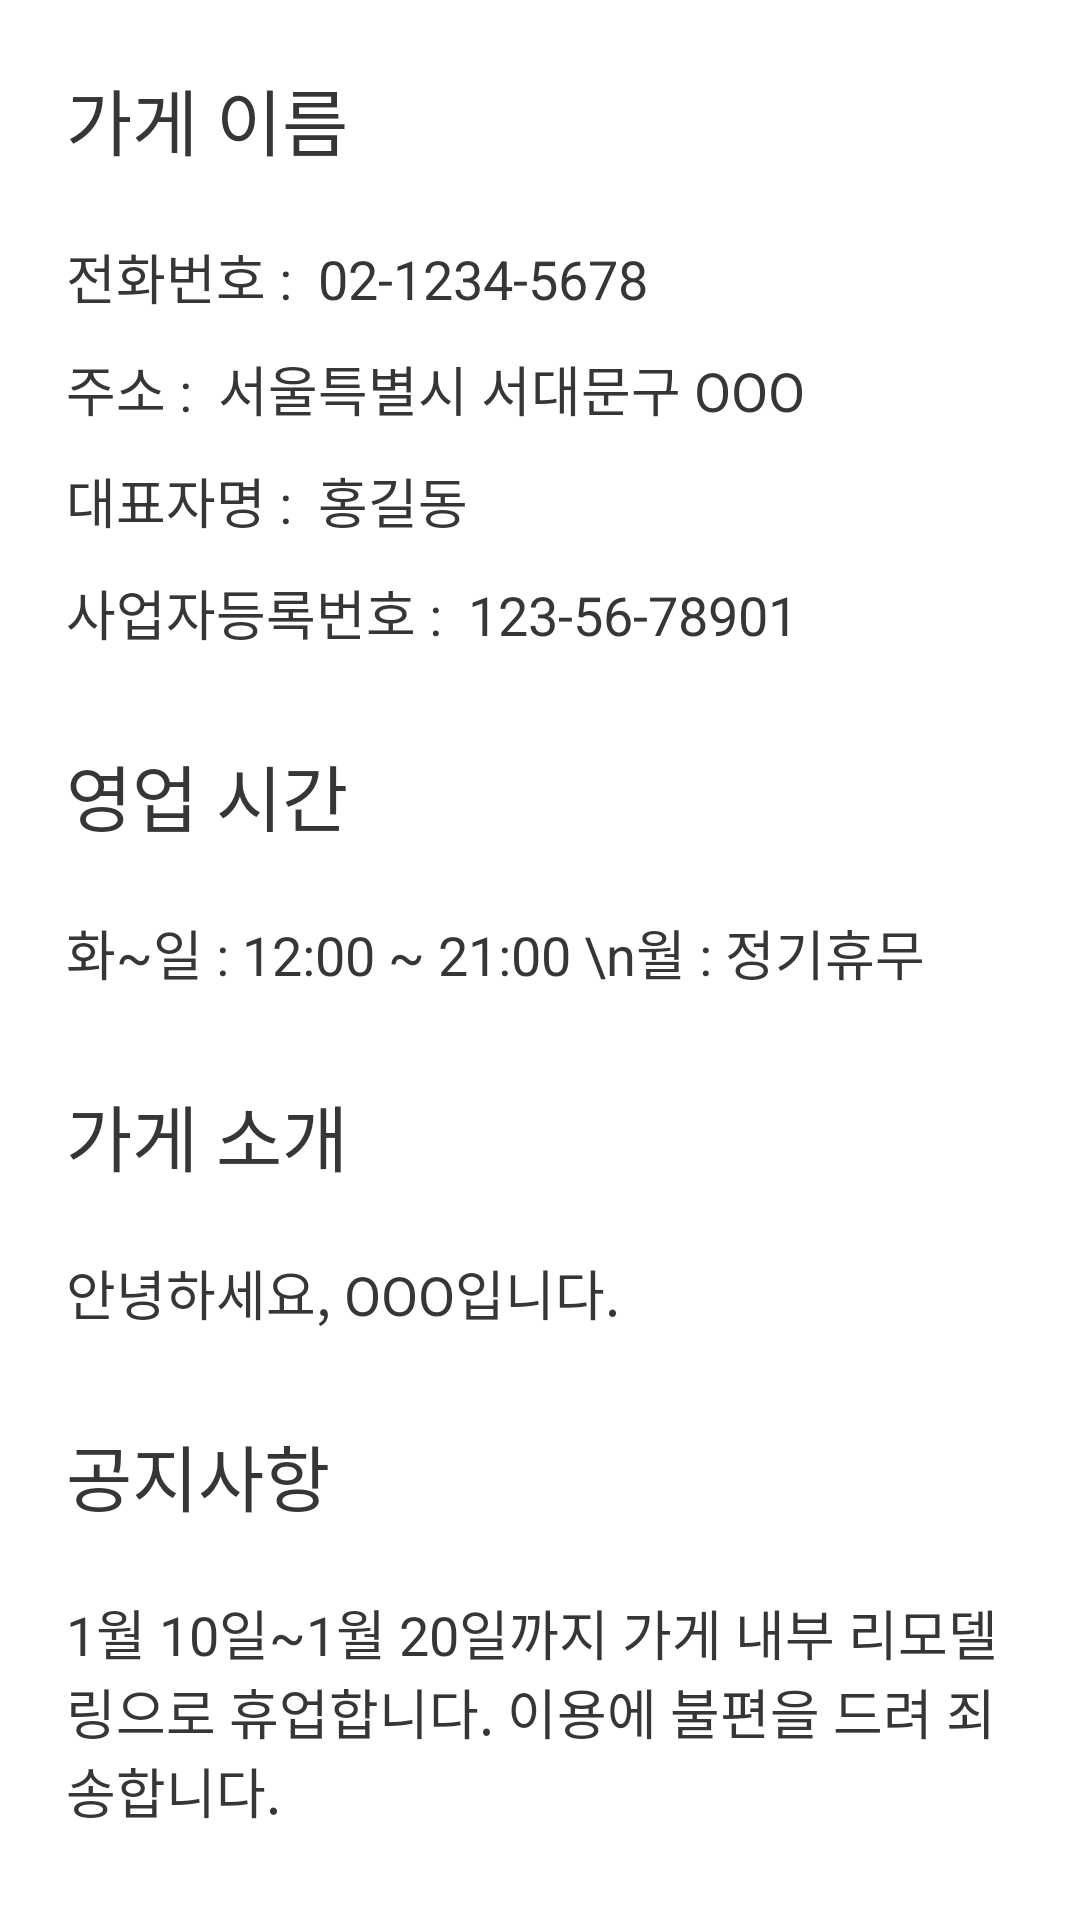

Here is an Android app screen rendered from its layout file. Give the layout XML and the strings, colors and styles it references.
<!-- AndroidManifest.xml: application theme Theme.PackIt -->
<!-- res/layout/fragment_storeinfo.xml -->
<?xml version="1.0" encoding="utf-8"?>
<androidx.constraintlayout.widget.ConstraintLayout xmlns:android="http://schemas.android.com/apk/res/android"
    android:layout_width="match_parent"
    android:layout_height="match_parent"
    xmlns:app="http://schemas.android.com/apk/res-auto"
    android:padding="22dp">

    <TextView
        android:id="@+id/storeinfo_name_tv"
        android:layout_width="match_parent"
        android:layout_height="wrap_content"
        android:text="가게 이름"
        android:textSize="24sp"
        android:textColor="@color/dark_grey"
        android:fontFamily="@font/bold"
        app:layout_constraintTop_toTopOf="parent"
        app:layout_constraintStart_toStartOf="parent"
        app:layout_constraintEnd_toEndOf="parent"/>

    <TextView
        android:id="@+id/storeinfo_tel_tv"
        android:layout_width="match_parent"
        android:layout_height="wrap_content"
        android:layout_marginTop="22dp"
        android:text="전화번호 :  02-1234-5678"
        android:textSize="18sp"
        android:textColor="@color/dark_grey"
        app:layout_constraintTop_toBottomOf="@id/storeinfo_name_tv"
        app:layout_constraintStart_toStartOf="parent"
        app:layout_constraintEnd_toEndOf="parent"/>

    <TextView
        android:id="@+id/storeinfo_address_tv"
        android:layout_width="match_parent"
        android:layout_height="wrap_content"
        android:layout_marginTop="11dp"
        android:text="주소 :  서울특별시 서대문구 OOO"
        android:textSize="18sp"
        android:textColor="@color/dark_grey"
        app:layout_constraintTop_toBottomOf="@id/storeinfo_tel_tv"
        app:layout_constraintStart_toStartOf="parent"
        app:layout_constraintEnd_toEndOf="parent"/>

    <TextView
        android:id="@+id/storeinfo_represent_tv"
        android:layout_width="match_parent"
        android:layout_height="wrap_content"
        android:layout_marginTop="11dp"
        android:text="대표자명 :  홍길동"
        android:textSize="18sp"
        android:textColor="@color/dark_grey"
        app:layout_constraintTop_toBottomOf="@id/storeinfo_address_tv"
        app:layout_constraintStart_toStartOf="parent"
        app:layout_constraintEnd_toEndOf="parent"/>

    <TextView
        android:id="@+id/storeinfo_num_tv"
        android:layout_width="match_parent"
        android:layout_height="wrap_content"
        android:layout_marginTop="11dp"
        android:text="사업자등록번호 :  123-56-78901"
        android:textSize="18sp"
        android:textColor="@color/dark_grey"
        app:layout_constraintTop_toBottomOf="@id/storeinfo_represent_tv"
        app:layout_constraintStart_toStartOf="parent"
        app:layout_constraintEnd_toEndOf="parent"/>


    <TextView
        android:id="@+id/storeinfo_time_title_tv"
        android:layout_width="match_parent"
        android:layout_height="wrap_content"
        android:layout_marginTop="30dp"
        android:text="영업 시간"
        android:textSize="24sp"
        android:textColor="@color/dark_grey"
        android:fontFamily="@font/bold"
        app:layout_constraintTop_toBottomOf="@id/storeinfo_num_tv"
        app:layout_constraintStart_toStartOf="parent"
        app:layout_constraintEnd_toEndOf="parent"/>

    <TextView
        android:id="@+id/storeinfo_time_open_tv"
        android:layout_width="match_parent"
        android:layout_height="wrap_content"
        android:layout_marginTop="22dp"
        android:text="화~일 : 12:00 ~ 21:00 \n월 : 정기휴무"
        android:textSize="18sp"
        android:textColor="@color/dark_grey"
        app:layout_constraintTop_toBottomOf="@id/storeinfo_time_title_tv"
        app:layout_constraintStart_toStartOf="parent"
        app:layout_constraintEnd_toEndOf="parent"/>


    <TextView
        android:id="@+id/storeinfo_intro_title_tv"
        android:layout_width="match_parent"
        android:layout_height="wrap_content"
        android:layout_marginTop="30dp"
        android:text="가게 소개"
        android:textSize="24sp"
        android:textColor="@color/dark_grey"
        android:fontFamily="@font/bold"
        app:layout_constraintTop_toBottomOf="@id/storeinfo_time_open_tv"
        app:layout_constraintStart_toStartOf="parent"
        app:layout_constraintEnd_toEndOf="parent"/>

    <TextView
        android:id="@+id/storeinfo_intro_content_tv"
        android:layout_width="match_parent"
        android:layout_height="wrap_content"
        android:layout_marginTop="22dp"
        android:text="안녕하세요, OOO입니다."
        android:textSize="18sp"
        android:textColor="@color/dark_grey"
        app:layout_constraintTop_toBottomOf="@id/storeinfo_intro_title_tv"
        app:layout_constraintStart_toStartOf="parent"
        app:layout_constraintEnd_toEndOf="parent"/>

    <TextView
        android:id="@+id/storeinfo_notice_title_tv"
        android:layout_width="match_parent"
        android:layout_height="wrap_content"
        android:layout_marginTop="30dp"
        android:text="공지사항"
        android:textSize="24sp"
        android:textColor="@color/dark_grey"
        android:fontFamily="@font/bold"
        app:layout_constraintTop_toBottomOf="@id/storeinfo_intro_content_tv"
        app:layout_constraintStart_toStartOf="parent"
        app:layout_constraintEnd_toEndOf="parent"/>

    <TextView
        android:id="@+id/storeinfo_notice_content_tv"
        android:layout_width="match_parent"
        android:layout_height="wrap_content"
        android:layout_marginTop="22dp"
        android:text="1월 10일~1월 20일까지 가게 내부 리모델링으로 휴업합니다. 이용에 불편을 드려 죄송합니다."
        android:textSize="18sp"
        android:textColor="@color/dark_grey"
        app:layout_constraintTop_toBottomOf="@id/storeinfo_notice_title_tv"
        app:layout_constraintStart_toStartOf="parent"
        app:layout_constraintEnd_toEndOf="parent"/>


</androidx.constraintlayout.widget.ConstraintLayout>
<!-- resources referenced by this layout -->
<resources>
  <color name="dark_grey">#363636</color>
  <style name="Theme.PackIt" parent="Theme.AppCompat.Light">
          
  
          
          <item name="windowNoTitle">true</item>
          <item name="android:fontFamily">@font/suit</item>
  
      </style>
</resources>
